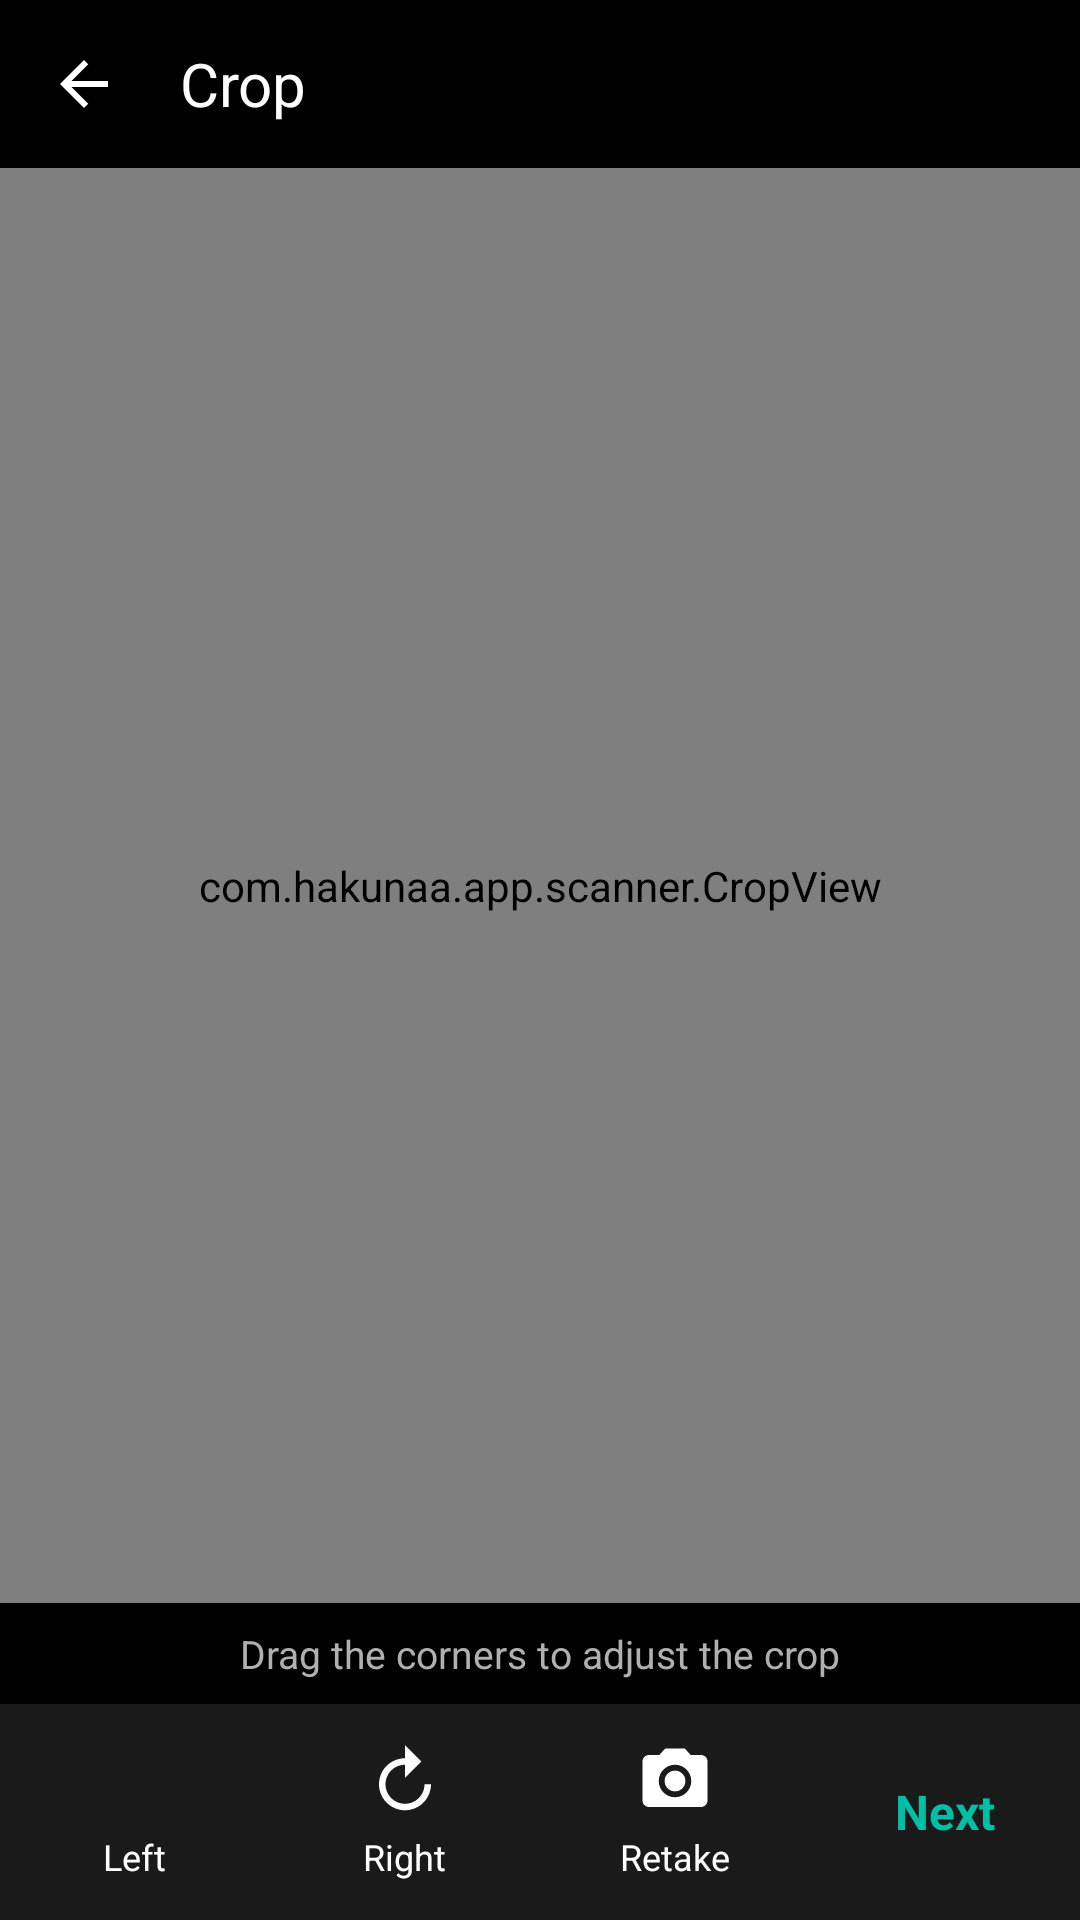

The Android layout XML behind this screen, and the referenced resources:
<!-- AndroidManifest.xml: application theme Theme.Hakunaa -->
<!-- res/layout/activity_crop.xml -->
<?xml version="1.0" encoding="utf-8"?>
<LinearLayout xmlns:android="http://schemas.android.com/apk/res/android"
    android:layout_width="match_parent"
    android:layout_height="match_parent"
    android:background="#000000"
    android:orientation="vertical">

    
    <LinearLayout
        android:layout_width="match_parent"
        android:layout_height="56dp"
        android:gravity="center_vertical"
        android:orientation="horizontal"
        android:paddingStart="8dp"
        android:paddingEnd="16dp">

        <ImageButton
            android:id="@+id/btnBack"
            android:layout_width="40dp"
            android:layout_height="40dp"
            android:background="@android:color/transparent"
            android:contentDescription="Back"
            android:src="@drawable/ic_arrow_back"
            android:tint="#FFFFFF" />

        <TextView
            android:layout_width="wrap_content"
            android:layout_height="wrap_content"
            android:layout_marginStart="12dp"
            android:text="Crop"
            android:textColor="#FFFFFF"
            android:textSize="20sp" />
    </LinearLayout>

    
    <com.hakunaa.app.scanner.CropView
        android:id="@+id/cropView"
        android:layout_width="match_parent"
        android:layout_height="0dp"
        android:layout_weight="1" />

    
    <TextView
        android:id="@+id/tvStatus"
        android:layout_width="match_parent"
        android:layout_height="wrap_content"
        android:gravity="center"
        android:padding="8dp"
        android:text="Drag the corners to adjust the crop"
        android:textColor="#B0B0B0"
        android:textSize="13sp" />

    
    <LinearLayout
        android:layout_width="match_parent"
        android:layout_height="72dp"
        android:background="#1A1A1A"
        android:gravity="center"
        android:orientation="horizontal">

        <LinearLayout
            android:id="@+id/btnRotateLeft"
            android:layout_width="0dp"
            android:layout_height="match_parent"
            android:layout_weight="1"
            android:gravity="center"
            android:orientation="vertical">

            <ImageView
                android:layout_width="26dp"
                android:layout_height="26dp"
                android:src="@drawable/ic_rotate_left"
                android:tint="#FFFFFF" />

            <TextView
                android:layout_width="wrap_content"
                android:layout_height="wrap_content"
                android:layout_marginTop="4dp"
                android:text="Left"
                android:textColor="#FFFFFF"
                android:textSize="12sp" />
        </LinearLayout>

        <LinearLayout
            android:id="@+id/btnRotateRight"
            android:layout_width="0dp"
            android:layout_height="match_parent"
            android:layout_weight="1"
            android:gravity="center"
            android:orientation="vertical">

            <ImageView
                android:layout_width="26dp"
                android:layout_height="26dp"
                android:src="@drawable/ic_rotate_right"
                android:tint="#FFFFFF" />

            <TextView
                android:layout_width="wrap_content"
                android:layout_height="wrap_content"
                android:layout_marginTop="4dp"
                android:text="Right"
                android:textColor="#FFFFFF"
                android:textSize="12sp" />
        </LinearLayout>

        <LinearLayout
            android:id="@+id/btnRetake"
            android:layout_width="0dp"
            android:layout_height="match_parent"
            android:layout_weight="1"
            android:gravity="center"
            android:orientation="vertical">

            <ImageView
                android:layout_width="26dp"
                android:layout_height="26dp"
                android:src="@drawable/ic_retake"
                android:tint="#FFFFFF" />

            <TextView
                android:layout_width="wrap_content"
                android:layout_height="wrap_content"
                android:layout_marginTop="4dp"
                android:text="Retake"
                android:textColor="#FFFFFF"
                android:textSize="12sp" />
        </LinearLayout>

        <TextView
            android:id="@+id/btnNext"
            android:layout_width="0dp"
            android:layout_height="match_parent"
            android:layout_weight="1"
            android:gravity="center"
            android:text="Next"
            android:textColor="#00BFA5"
            android:textSize="16sp"
            android:textStyle="bold" />
    </LinearLayout>
</LinearLayout>
<!-- resources referenced by this layout -->
<resources>
  <!-- drawable ic_arrow_back (drawable) -->
  <vector xmlns:android="http://schemas.android.com/apk/res/android"
      android:width="24dp"
      android:height="24dp"
      android:viewportWidth="24"
      android:viewportHeight="24"
      android:tint="#111827">
      <path
          android:fillColor="#FF000000"
          android:pathData="M20,11H7.83l5.59,-5.59L12,4l-8,8 8,8 1.41,-1.41L7.83,13H20v-2z" />
  </vector>
  <!-- drawable ic_retake (drawable) -->
  <?xml version="1.0" encoding="utf-8"?>
  <vector xmlns:android="http://schemas.android.com/apk/res/android"
      android:width="24dp"
      android:height="24dp"
      android:viewportWidth="24"
      android:viewportHeight="24">
      <path
          android:fillColor="#FFFFFF"
          android:pathData="M12,15.2c1.77,0 3.2,-1.43 3.2,-3.2s-1.43,-3.2 -3.2,-3.2 -3.2,1.43 -3.2,3.2 1.43,3.2 3.2,3.2zM9,2L7.17,4H4c-1.1,0 -2,0.9 -2,2v12c0,1.1 0.9,2 2,2h16c1.1,0 2,-0.9 2,-2V6c0,-1.1 -0.9,-2 -2,-2h-3.17L15,2H9zM12,17c-2.76,0 -5,-2.24 -5,-5s2.24,-5 5,-5 5,2.24 5,5 -2.24,5 -5,5z" />
  </vector>
  <!-- drawable ic_rotate_right (drawable) -->
  <?xml version="1.0" encoding="utf-8"?>
  <vector xmlns:android="http://schemas.android.com/apk/res/android"
      android:width="24dp"
      android:height="24dp"
      android:viewportWidth="24"
      android:viewportHeight="24">
      <path
          android:fillColor="#FFFFFF"
          android:pathData="M12,5V1L17,6l-5,5V7c-3.31,0 -6,2.69 -6,6s2.69,6 6,6 6,-2.69 6,-6h2c0,4.42 -3.58,8 -8,8s-8,-3.58 -8,-8 3.58,-8 8,-8z" />
  </vector>
  <style name="Theme.Hakunaa" parent="Theme.Material3.Light.NoActionBar">
          <item name="colorPrimary">@color/hakunaa_primary</item>
          <item name="colorPrimaryDark">@color/hakunaa_primary_dark</item>
          <item name="colorOnPrimary">@color/hakunaa_on_primary</item>
          <item name="android:windowBackground">@color/hakunaa_background</item>
          <item name="colorSurface">@color/hakunaa_surface</item>
          <item name="android:textColorPrimary">@color/hakunaa_text</item>
          <item name="android:textColorSecondary">@color/hakunaa_text_secondary</item>
      </style>
  <color name="hakunaa_primary">#0B57D0</color>
  <color name="hakunaa_primary_dark">#0842A0</color>
  <color name="hakunaa_on_primary">#FFFFFF</color>
  <color name="hakunaa_background">#F6F7F9</color>
  <color name="hakunaa_surface">#FFFFFF</color>
  <color name="hakunaa_text">#111827</color>
  <color name="hakunaa_text_secondary">#5B6472</color>
</resources>
